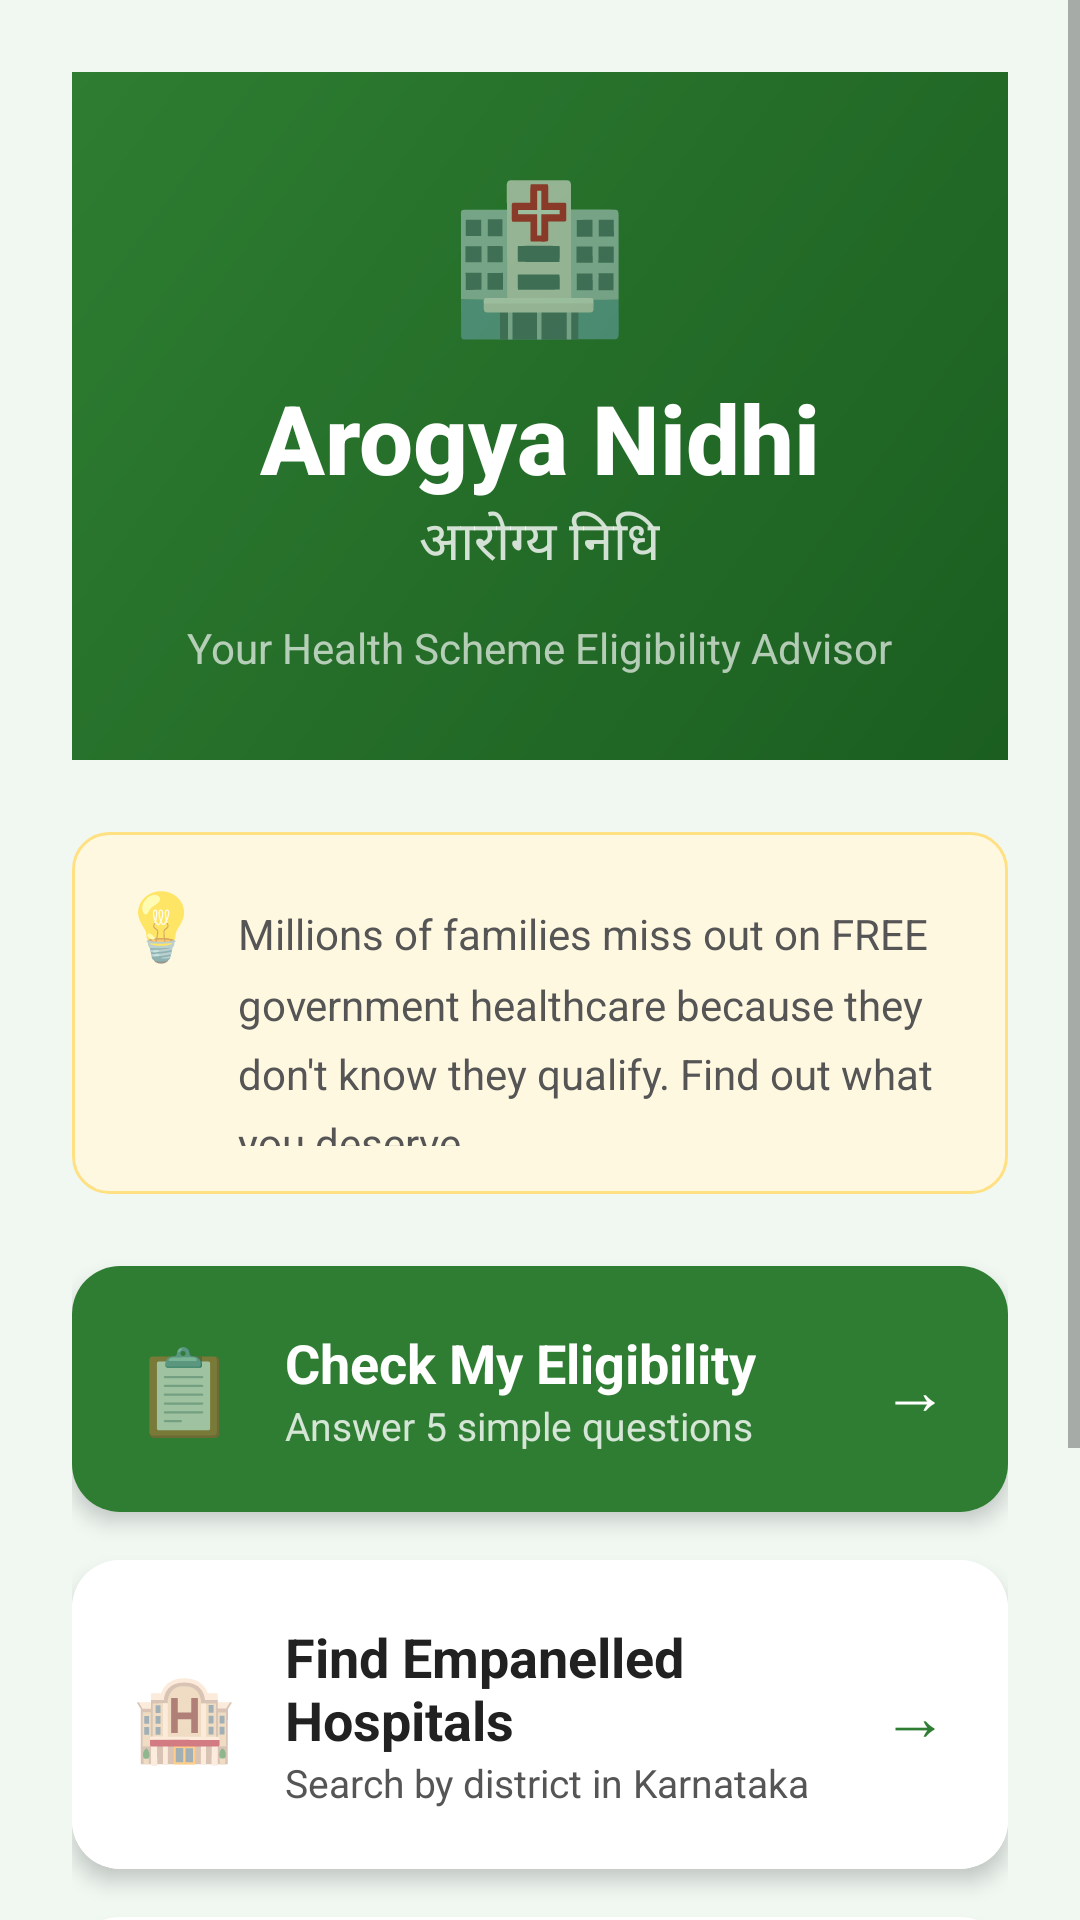

Layout XML and referenced resources for this Android screen:
<!-- AndroidManifest.xml: application theme Theme.ArogyaNidhi -->
<!-- res/layout/fragment_home.xml -->
<?xml version="1.0" encoding="utf-8"?>
<ScrollView xmlns:android="http://schemas.android.com/apk/res/android"
    android:layout_width="match_parent"
    android:layout_height="match_parent"
    android:background="@color/bg_main"
    android:fillViewport="true">

    <LinearLayout
        android:layout_width="match_parent"
        android:layout_height="wrap_content"
        android:orientation="vertical"
        android:padding="24dp">

        
        <LinearLayout
            android:layout_width="match_parent"
            android:layout_height="wrap_content"
            android:background="@drawable/bg_header_card"
            android:orientation="vertical"
            android:padding="28dp"
            android:layout_marginBottom="24dp">

            <TextView
                android:layout_width="wrap_content"
                android:layout_height="wrap_content"
                android:text="🏥"
                android:textSize="48sp"
                android:layout_gravity="center_horizontal"
                android:layout_marginBottom="8dp"/>

            <TextView
                android:layout_width="wrap_content"
                android:layout_height="wrap_content"
                android:text="Arogya Nidhi"
                android:textSize="32sp"
                android:textStyle="bold"
                android:textColor="@color/white"
                android:layout_gravity="center_horizontal"
                android:fontFamily="sans-serif-medium"/>

            <TextView
                android:layout_width="wrap_content"
                android:layout_height="wrap_content"
                android:text="आरोग्य निधि"
                android:textSize="18sp"
                android:textColor="#CCFFFFFF"
                android:layout_gravity="center_horizontal"
                android:layout_marginBottom="12dp"/>

            <TextView
                android:layout_width="wrap_content"
                android:layout_height="wrap_content"
                android:text="Your Health Scheme Eligibility Advisor"
                android:textSize="14sp"
                android:textColor="#AAFFFFFF"
                android:layout_gravity="center_horizontal"
                android:gravity="center"/>
        </LinearLayout>

        
        <LinearLayout
            android:layout_width="match_parent"
            android:layout_height="wrap_content"
            android:background="@drawable/bg_info_card"
            android:orientation="horizontal"
            android:padding="16dp"
            android:layout_marginBottom="24dp">

            <TextView
                android:layout_width="wrap_content"
                android:layout_height="wrap_content"
                android:text="💡"
                android:textSize="22sp"
                android:layout_marginEnd="12dp"/>

            <TextView
                android:layout_width="0dp"
                android:layout_height="wrap_content"
                android:layout_weight="1"
                android:text="Millions of families miss out on FREE government healthcare because they don't know they qualify. Find out what you deserve."
                android:textSize="14sp"
                android:textColor="@color/text_secondary"
                android:lineSpacingMultiplier="1.4"/>
        </LinearLayout>

        
        <androidx.cardview.widget.CardView
            android:layout_width="match_parent"
            android:layout_height="wrap_content"
            android:layout_marginBottom="16dp"
            app:cardCornerRadius="16dp"
            app:cardElevation="4dp"
            xmlns:app="http://schemas.android.com/apk/res-auto">

            <LinearLayout
                android:id="@+id/btn_start_quiz"
                android:layout_width="match_parent"
                android:layout_height="wrap_content"
                android:background="@color/green_primary"
                android:orientation="horizontal"
                android:padding="20dp">

                <TextView
                    android:layout_width="wrap_content"
                    android:layout_height="wrap_content"
                    android:text="📋"
                    android:textSize="28sp"
                    android:layout_marginEnd="16dp"
                    android:layout_gravity="center_vertical"/>

                <LinearLayout
                    android:layout_width="0dp"
                    android:layout_height="wrap_content"
                    android:layout_weight="1"
                    android:orientation="vertical">

                    <TextView
                        android:layout_width="wrap_content"
                        android:layout_height="wrap_content"
                        android:text="Check My Eligibility"
                        android:textSize="18sp"
                        android:textStyle="bold"
                        android:textColor="@color/white"/>

                    <TextView
                        android:layout_width="wrap_content"
                        android:layout_height="wrap_content"
                        android:text="Answer 5 simple questions"
                        android:textSize="13sp"
                        android:textColor="#CCFFFFFF"/>
                </LinearLayout>

                <TextView
                    android:layout_width="wrap_content"
                    android:layout_height="wrap_content"
                    android:text="→"
                    android:textSize="22sp"
                    android:textColor="@color/white"
                    android:layout_gravity="center_vertical"/>
            </LinearLayout>
        </androidx.cardview.widget.CardView>

        
        <androidx.cardview.widget.CardView
            android:layout_width="match_parent"
            android:layout_height="wrap_content"
            android:layout_marginBottom="16dp"
            app:cardCornerRadius="16dp"
            app:cardElevation="4dp"
            xmlns:app="http://schemas.android.com/apk/res-auto">

            <LinearLayout
                android:id="@+id/btn_find_hospital"
                android:layout_width="match_parent"
                android:layout_height="wrap_content"
                android:background="@color/white"
                android:orientation="horizontal"
                android:padding="20dp">

                <TextView
                    android:layout_width="wrap_content"
                    android:layout_height="wrap_content"
                    android:text="🏨"
                    android:textSize="28sp"
                    android:layout_marginEnd="16dp"
                    android:layout_gravity="center_vertical"/>

                <LinearLayout
                    android:layout_width="0dp"
                    android:layout_height="wrap_content"
                    android:layout_weight="1"
                    android:orientation="vertical">

                    <TextView
                        android:layout_width="wrap_content"
                        android:layout_height="wrap_content"
                        android:text="Find Empanelled Hospitals"
                        android:textSize="18sp"
                        android:textStyle="bold"
                        android:textColor="@color/text_primary"/>

                    <TextView
                        android:layout_width="wrap_content"
                        android:layout_height="wrap_content"
                        android:text="Search by district in Karnataka"
                        android:textSize="13sp"
                        android:textColor="@color/text_secondary"/>
                </LinearLayout>

                <TextView
                    android:layout_width="wrap_content"
                    android:layout_height="wrap_content"
                    android:text="→"
                    android:textSize="22sp"
                    android:textColor="@color/green_primary"
                    android:layout_gravity="center_vertical"/>
            </LinearLayout>
        </androidx.cardview.widget.CardView>

        
        <androidx.cardview.widget.CardView
            android:layout_width="match_parent"
            android:layout_height="wrap_content"
            android:layout_marginBottom="32dp"
            app:cardCornerRadius="16dp"
            app:cardElevation="4dp"
            xmlns:app="http://schemas.android.com/apk/res-auto">

            <LinearLayout
                android:id="@+id/btn_all_schemes"
                android:layout_width="match_parent"
                android:layout_height="wrap_content"
                android:background="@color/white"
                android:orientation="horizontal"
                android:padding="20dp">

                <TextView
                    android:layout_width="wrap_content"
                    android:layout_height="wrap_content"
                    android:text="📜"
                    android:textSize="28sp"
                    android:layout_marginEnd="16dp"
                    android:layout_gravity="center_vertical"/>

                <LinearLayout
                    android:layout_width="0dp"
                    android:layout_height="wrap_content"
                    android:layout_weight="1"
                    android:orientation="vertical">

                    <TextView
                        android:layout_width="wrap_content"
                        android:layout_height="wrap_content"
                        android:text="Browse All Schemes"
                        android:textSize="18sp"
                        android:textStyle="bold"
                        android:textColor="@color/text_primary"/>

                    <TextView
                        android:layout_width="wrap_content"
                        android:layout_height="wrap_content"
                        android:text="View all government health schemes"
                        android:textSize="13sp"
                        android:textColor="@color/text_secondary"/>
                </LinearLayout>

                <TextView
                    android:layout_width="wrap_content"
                    android:layout_height="wrap_content"
                    android:text="→"
                    android:textSize="22sp"
                    android:textColor="@color/green_primary"
                    android:layout_gravity="center_vertical"/>
            </LinearLayout>
        </androidx.cardview.widget.CardView>

        
        <TextView
            android:layout_width="wrap_content"
            android:layout_height="wrap_content"
            android:text="All information is based on Karnataka &amp; Central government schemes.\nData is for awareness purposes only."
            android:textSize="12sp"
            android:textColor="@color/text_hint"
            android:layout_gravity="center_horizontal"
            android:gravity="center"
            android:lineSpacingMultiplier="1.4"/>

    </LinearLayout>
</ScrollView>
<!-- resources referenced by this layout -->
<resources>
  <color name="bg_main">#F1F8F2</color>
  <color name="green_primary">#2E7D32</color>
  <color name="text_hint">#9E9E9E</color>
  <color name="text_primary">#212121</color>
  <color name="text_secondary">#555555</color>
  <color name="white">#FFFFFF</color>
  <!-- drawable bg_header_card (drawable) -->
  <?xml version="1.0" encoding="utf-8"?>
  <shape xmlns:android="http://schemas.android.com/apk/res/android"
      android:shape="rectangle">
      <gradient
          android:startColor="#1B5E20"
          android:endColor="#2E7D32"
          android:angle="135"/>
  </shape>
  <!-- drawable bg_info_card (drawable) -->
  <?xml version="1.0" encoding="utf-8"?>
  <shape xmlns:android="http://schemas.android.com/apk/res/android"
      android:shape="rectangle">
      <solid android:color="#FFF8E1"/>
      <corners android:radius="12dp"/>
      <stroke android:width="1dp" android:color="#FFE082"/>
  </shape>
  <style name="Theme.ArogyaNidhi" parent="Theme.MaterialComponents.Light.NoActionBar">
          <item name="colorPrimary">@color/green_primary</item>
          <item name="colorPrimaryVariant">@color/green_dark</item>
          <item name="colorOnPrimary">@color/white</item>
          <item name="colorSecondary">@color/green_accent</item>
          <item name="colorOnSecondary">@color/white</item>
          <item name="android:statusBarColor">@color/green_dark</item>
          <item name="android:windowBackground">@color/bg_main</item>
      </style>
  <color name="green_dark">#1B5E20</color>
  <color name="green_accent">#4CAF50</color>
</resources>
